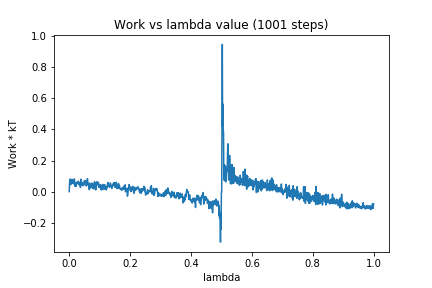

Source data for this figure (header and first rows):
0, 0.0
1, 0.05288
2, 0.08118
3, 0.05159
4, 0.05405
5, 0.04457
6, 0.05354
7, 0.05943
8, 0.0759
9, 0.07957
10, 0.06697
11, 0.05616
12, 0.06242
13, 0.05439
14, 0.0503
15, 0.07437
16, 0.06355
17, 0.08167
18, 0.0623
19, 0.03419
20, 0.0556
21, 0.05813
22, 0.05679
23, 0.0339
24, 0.04867
25, 0.05552
26, 0.05605
27, 0.06367
28, 0.05418
29, 0.05144
30, 0.06743
31, 0.05786
32, 0.04521
33, 0.05879
34, 0.04229
35, 0.05085
36, 0.03729
37, 0.0263
38, 0.0799
39, 0.06998
40, 0.06039
41, 0.04365
42, 0.05143
43, 0.0434
44, 0.05689
45, 0.03869
46, 0.03867
47, 0.05012
48, 0.04335
49, 0.05852
50, 0.07112
51, 0.05941
52, 0.06706
53, 0.05932
54, 0.0677
55, 0.04274
56, 0.03609
57, 0.04154
58, 0.04977
59, 0.07597
60, 0.08377
... 940 more rows
